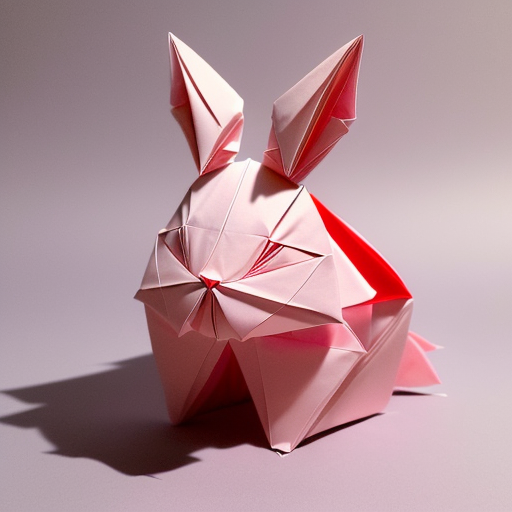
Generation parameters embedded in this image by AUTOMATIC1111 Stable Diffusion web UI or a fork of it (Forge, ...) (PNG 'parameters' text chunk):
(((masterpiece))), best quality,
((Chinese origami art of a cute happy smiling rabbit)), ((complicated origami with many paper layers)), ((every paper layer with shadows)), (red background), single color on each paper layer, front light, (detailed accurate rabbit face), three-dimensional, (white color paper grass), (happy face)
Negative prompt: ((blurry)), watermark, signature, text, weird face, human hands, human fingers, green
Steps: 32, Sampler: Euler a, CFG scale: 9.5, Seed: 139853443, Size: 512x512, Model hash: 10a699c0f3, Model: deliberate_v11